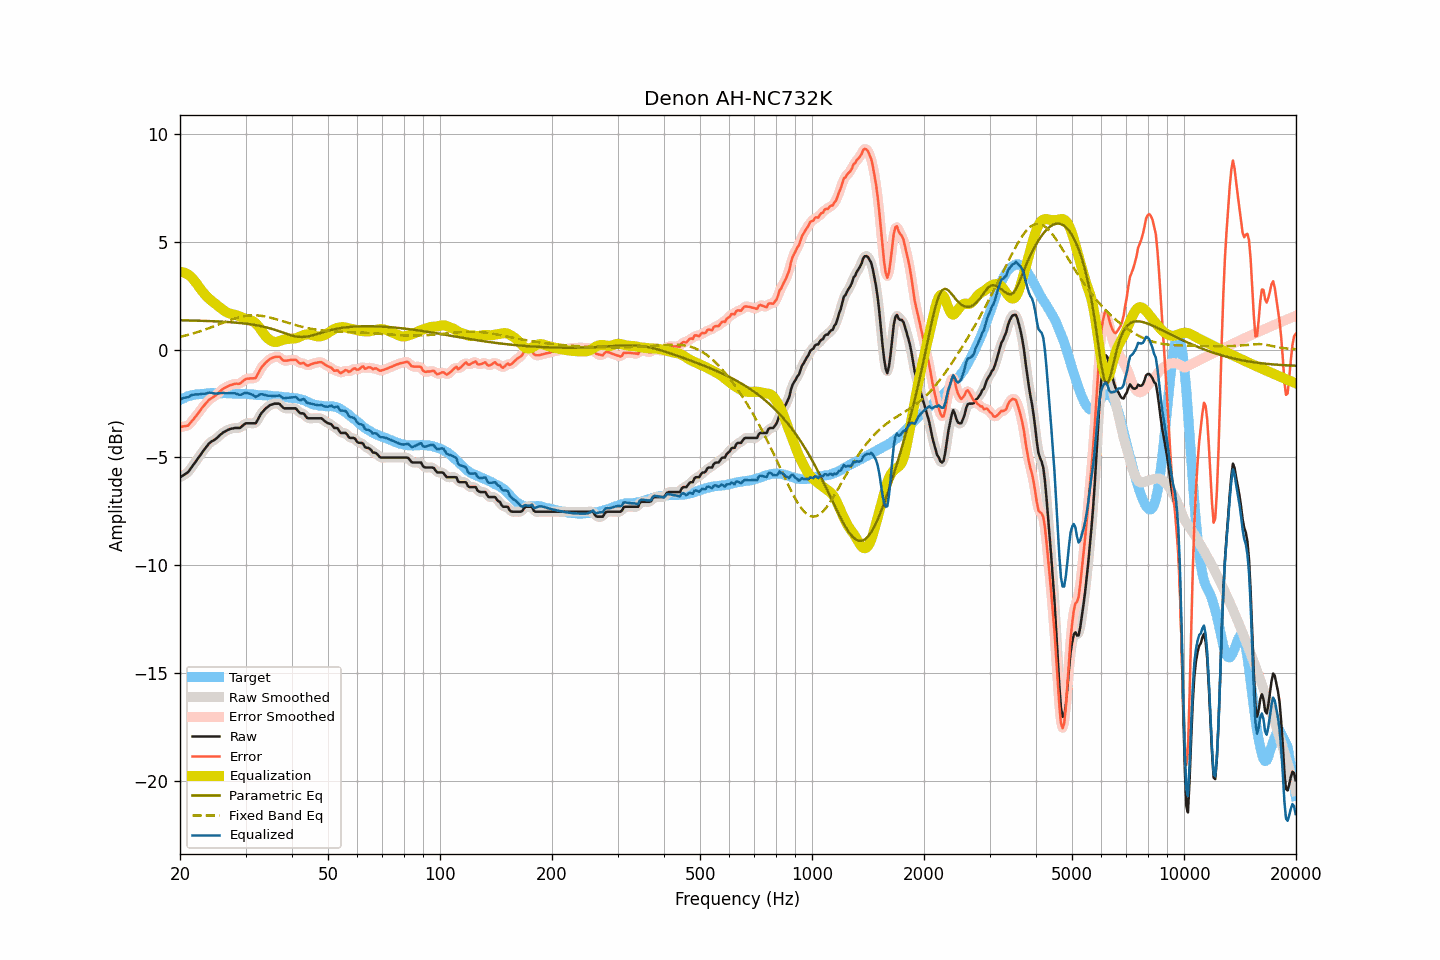

Source data for this figure (header and first rows):
frequency, raw, smoothed, error, error_smoothed, equalization, parametric_eq, fixed_band_eq, equalized_raw, equalized_smoothed, target
20.00, -5.92, -5.91, -3.58, -3.58, 3.60, 1.35, 0.58, -2.32, -2.31, -2.33
20.20, -5.88, -5.88, -3.58, -3.58, 3.59, 1.35, 0.60, -2.29, -2.29, -2.29
20.40, -5.83, -5.84, -3.56, -3.58, 3.58, 1.35, 0.62, -2.25, -2.26, -2.27
20.61, -5.79, -5.79, -3.55, -3.56, 3.55, 1.35, 0.64, -2.24, -2.24, -2.24
20.81, -5.74, -5.74, -3.54, -3.54, 3.52, 1.35, 0.66, -2.22, -2.22, -2.20
21.02, -5.69, -5.67, -3.53, -3.51, 3.47, 1.35, 0.68, -2.21, -2.20, -2.16
21.23, -5.59, -5.59, -3.44, -3.44, 3.42, 1.35, 0.70, -2.17, -2.17, -2.15
21.44, -5.48, -5.49, -3.35, -3.36, 3.36, 1.34, 0.72, -2.12, -2.13, -2.13
21.66, -5.38, -5.38, -3.27, -3.27, 3.28, 1.34, 0.74, -2.10, -2.10, -2.11
21.87, -5.28, -5.27, -3.18, -3.18, 3.19, 1.34, 0.76, -2.09, -2.09, -2.10
22.09, -5.17, -5.17, -3.09, -3.09, 3.09, 1.34, 0.79, -2.08, -2.08, -2.08
22.31, -5.07, -5.06, -2.99, -2.99, 2.99, 1.34, 0.81, -2.08, -2.08, -2.08
22.54, -4.96, -4.96, -2.89, -2.89, 2.88, 1.33, 0.83, -2.08, -2.07, -2.07
22.76, -4.85, -4.85, -2.79, -2.78, 2.78, 1.33, 0.86, -2.06, -2.07, -2.06
22.99, -4.74, -4.74, -2.68, -2.68, 2.69, 1.33, 0.88, -2.05, -2.06, -2.06
23.22, -4.65, -4.64, -2.59, -2.59, 2.59, 1.33, 0.91, -2.05, -2.05, -2.05
23.45, -4.55, -4.55, -2.50, -2.50, 2.51, 1.32, 0.93, -2.04, -2.04, -2.04
23.69, -4.46, -4.45, -2.42, -2.42, 2.43, 1.32, 0.96, -2.03, -2.02, -2.03
23.92, -4.36, -4.37, -2.33, -2.34, 2.36, 1.32, 0.99, -2.00, -2.01, -2.03
24.16, -4.30, -4.30, -2.28, -2.28, 2.30, 1.32, 1.02, -2.00, -2.00, -2.02
24.40, -4.25, -4.25, -2.24, -2.23, 2.23, 1.31, 1.05, -2.01, -2.01, -2.01
24.65, -4.21, -4.20, -2.19, -2.19, 2.17, 1.31, 1.07, -2.03, -2.03, -2.02
24.89, -4.16, -4.15, -2.14, -2.14, 2.12, 1.31, 1.10, -2.04, -2.04, -2.02
25.14, -4.10, -4.09, -2.08, -2.07, 2.06, 1.30, 1.13, -2.04, -2.04, -2.02
25.39, -4.03, -4.03, -2.01, -2.01, 2.00, 1.30, 1.16, -2.03, -2.03, -2.02
25.65, -3.96, -3.96, -1.94, -1.93, 1.94, 1.30, 1.19, -2.02, -2.02, -2.02
25.91, -3.90, -3.90, -1.87, -1.87, 1.88, 1.29, 1.22, -2.02, -2.01, -2.03
26.16, -3.84, -3.84, -1.81, -1.82, 1.83, 1.29, 1.25, -2.01, -2.02, -2.02
26.43, -3.80, -3.80, -1.77, -1.77, 1.77, 1.28, 1.28, -2.02, -2.02, -2.03
26.69, -3.76, -3.75, -1.73, -1.73, 1.73, 1.28, 1.30, -2.03, -2.03, -2.03
26.96, -3.72, -3.72, -1.69, -1.69, 1.69, 1.27, 1.33, -2.03, -2.03, -2.03
27.23, -3.69, -3.69, -1.66, -1.66, 1.66, 1.27, 1.36, -2.02, -2.03, -2.03
27.50, -3.67, -3.67, -1.64, -1.64, 1.64, 1.26, 1.39, -2.02, -2.02, -2.03
27.77, -3.66, -3.65, -1.62, -1.61, 1.63, 1.26, 1.41, -2.03, -2.02, -2.04
28.05, -3.64, -3.64, -1.59, -1.60, 1.61, 1.25, 1.43, -2.03, -2.03, -2.04
28.33, -3.64, -3.64, -1.58, -1.59, 1.59, 1.24, 1.46, -2.05, -2.05, -2.05
28.62, -3.64, -3.64, -1.59, -1.59, 1.57, 1.24, 1.48, -2.07, -2.07, -2.05
28.90, -3.64, -3.63, -1.59, -1.57, 1.54, 1.23, 1.50, -2.10, -2.09, -2.05
29.19, -3.60, -3.59, -1.54, -1.54, 1.50, 1.22, 1.52, -2.09, -2.08, -2.06
29.48, -3.53, -3.53, -1.48, -1.48, 1.47, 1.21, 1.53, -2.06, -2.06, -2.05
29.78, -3.47, -3.47, -1.42, -1.42, 1.44, 1.21, 1.55, -2.03, -2.03, -2.05
30.08, -3.42, -3.43, -1.36, -1.37, 1.42, 1.20, 1.56, -2.00, -2.01, -2.05
30.38, -3.42, -3.41, -1.35, -1.35, 1.40, 1.19, 1.57, -2.02, -2.02, -2.07
30.68, -3.42, -3.41, -1.35, -1.34, 1.38, 1.18, 1.58, -2.04, -2.04, -2.07
30.99, -3.42, -3.42, -1.34, -1.34, 1.35, 1.17, 1.58, -2.06, -2.06, -2.08
31.30, -3.42, -3.43, -1.33, -1.35, 1.32, 1.16, 1.58, -2.10, -2.11, -2.08
31.61, -3.42, -3.43, -1.33, -1.34, 1.28, 1.14, 1.59, -2.14, -2.15, -2.09
31.93, -3.42, -3.39, -1.32, -1.29, 1.22, 1.13, 1.58, -2.20, -2.17, -2.10
32.24, -3.31, -3.30, -1.20, -1.20, 1.15, 1.12, 1.58, -2.16, -2.16, -2.11
32.57, -3.17, -3.18, -1.06, -1.06, 1.06, 1.10, 1.57, -2.11, -2.12, -2.11
32.89, -3.03, -3.04, -0.91, -0.92, 0.95, 1.09, 1.57, -2.07, -2.08, -2.12
33.22, -2.92, -2.92, -0.80, -0.81, 0.85, 1.07, 1.56, -2.07, -2.08, -2.12
33.55, -2.84, -2.83, -0.72, -0.71, 0.74, 1.06, 1.55, -2.10, -2.09, -2.12
33.89, -2.76, -2.76, -0.63, -0.63, 0.64, 1.04, 1.53, -2.11, -2.11, -2.12
34.23, -2.69, -2.69, -0.56, -0.56, 0.56, 1.02, 1.52, -2.13, -2.13, -2.13
34.57, -2.64, -2.63, -0.50, -0.50, 0.49, 1.00, 1.50, -2.15, -2.14, -2.14
34.92, -2.58, -2.58, -0.44, -0.44, 0.44, 0.98, 1.48, -2.14, -2.15, -2.14
35.27, -2.55, -2.55, -0.40, -0.40, 0.39, 0.96, 1.46, -2.15, -2.15, -2.15
35.62, -2.53, -2.52, -0.37, -0.37, 0.36, 0.94, 1.44, -2.16, -2.16, -2.16
35.97, -2.51, -2.51, -0.34, -0.35, 0.35, 0.91, 1.42, -2.16, -2.16, -2.16
... 635 more rows
